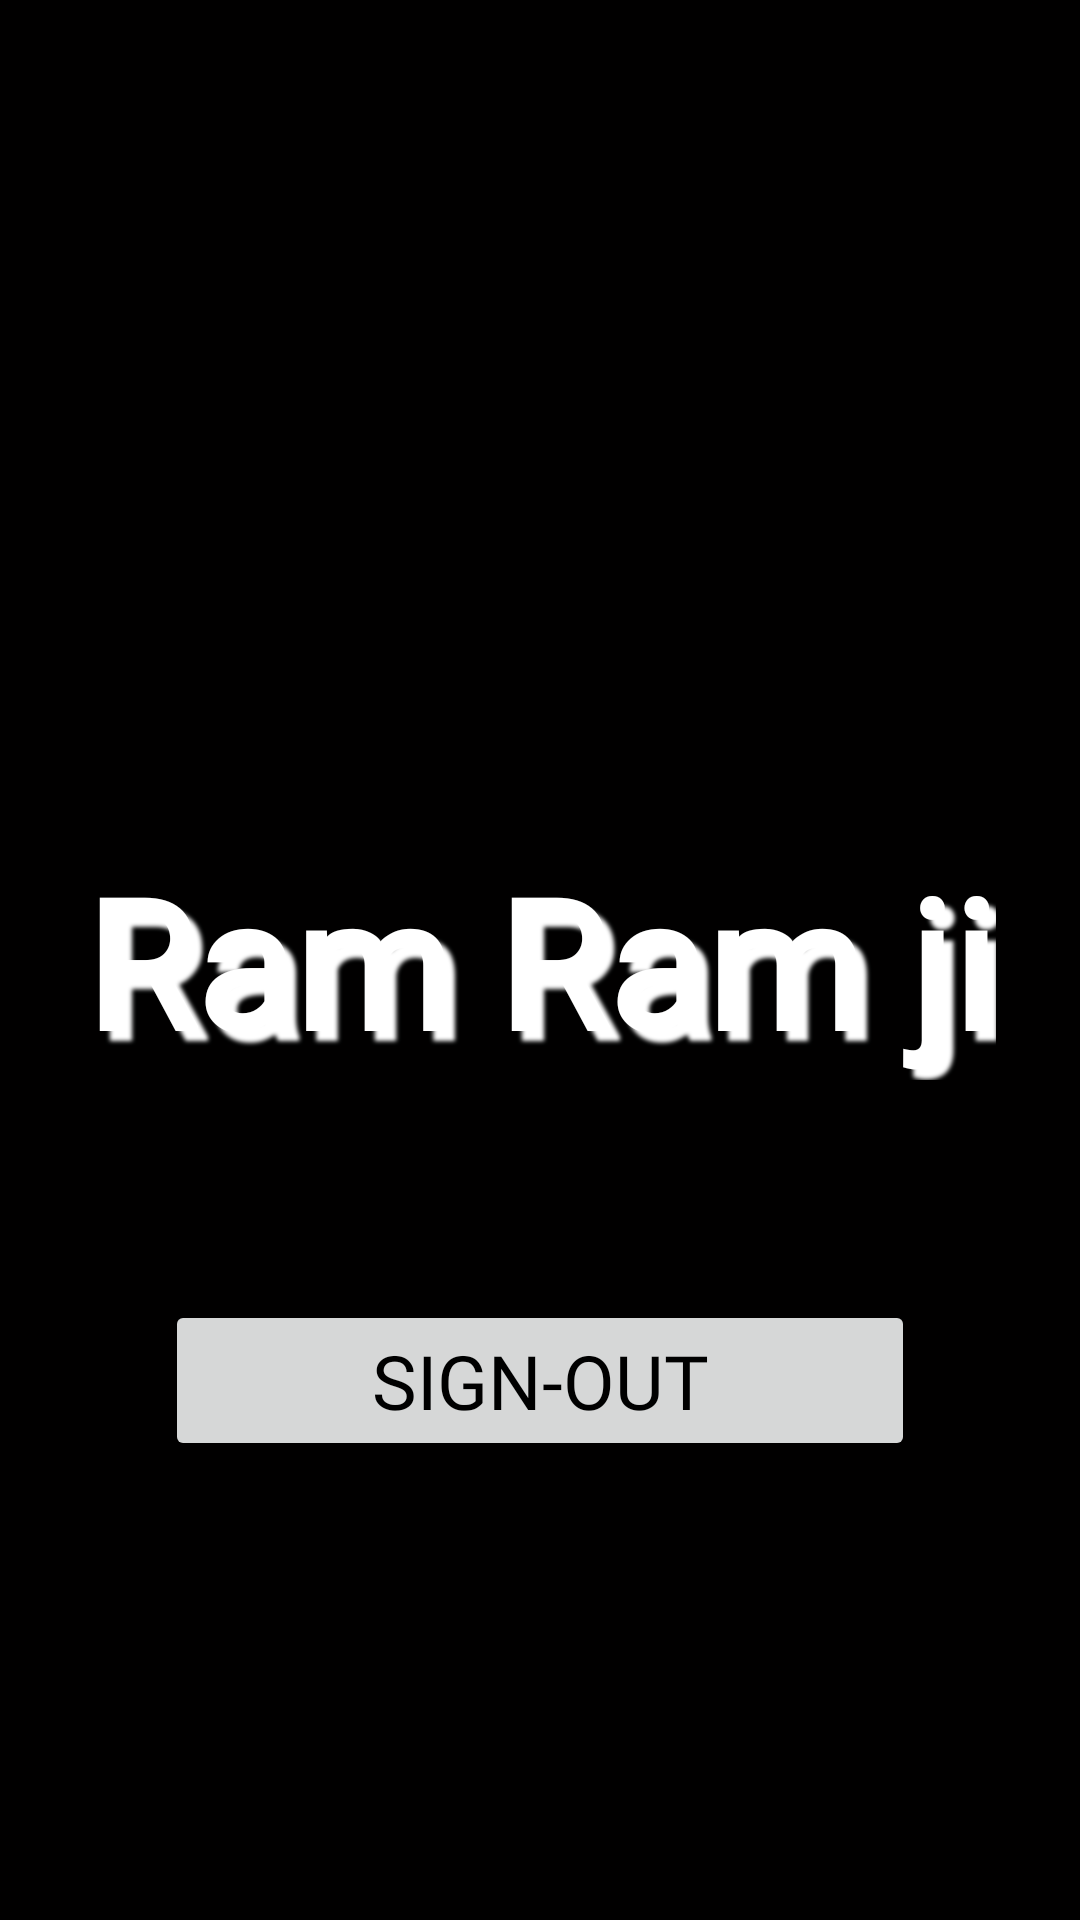

This screen was rendered from an Android layout file. Write that file and the resources it references.
<!-- AndroidManifest.xml: application theme Theme.Loginsignup -->
<!-- res/layout/activity_main.xml -->
<?xml version="1.0" encoding="utf-8"?>
<androidx.constraintlayout.widget.ConstraintLayout xmlns:android="http://schemas.android.com/apk/res/android"
    xmlns:app="http://schemas.android.com/apk/res-auto"
    xmlns:tools="http://schemas.android.com/tools"
    android:id="@+id/main"
    android:layout_gravity="center"
    android:background="#010000"
    android:layout_width="match_parent"
    android:layout_height="match_parent"
    tools:context=".MainActivity">

    <TextView
        android:id="@+id/text"
        android:layout_width="wrap_content"
        android:layout_height="wrap_content"
        android:text="Ram Ram ji"
        android:textColor="@color/white"

        android:shadowDy="10"
        android:shadowRadius="3"
        android:shadowDx="10"

        android:elevation="15dp"
        android:shadowColor="@color/white"
        android:textStyle="bold"
        android:fontFamily="@font/kurale"

        android:textSize="60sp"
        app:layout_constraintBottom_toBottomOf="parent"
        app:layout_constraintEnd_toEndOf="parent"
        app:layout_constraintStart_toStartOf="parent"
        app:layout_constraintTop_toTopOf="parent" />

    <Button
        android:id="@+id/signout"
        android:layout_width="250dp"
        app:layout_constraintTop_toTopOf="@+id/text"
        android:text="sign-out"
        android:textColor="@color/black"
        android:fontFamily="@font/kurale"
        android:shadowDy="10"
        android:shadowColor="@color/white"
        android:elevation="15dp"
        android:layout_height="wrap_content"
        android:textSize="25sp"
        app:layout_constraintStart_toStartOf="parent"

        app:layout_constraintEnd_toEndOf="parent"
        app:layout_constraintBottom_toBottomOf="parent"/>

</androidx.constraintlayout.widget.ConstraintLayout>
<!-- resources referenced by this layout -->
<resources>
  <style name="Theme.Loginsignup" parent="Base.Theme.Loginsignup" />
  <style name="Base.Theme.Loginsignup" parent="Theme.Material3.Light">
  
          
           <item name="colorPrimary">@color/white</item>
      </style>
  <!-- not gathered from this repository: default colours our renderer supplied (Android Studio template values) -->
  <color name="black">#FF000000</color>
  <color name="white">#FFFFFFFF</color>
</resources>
